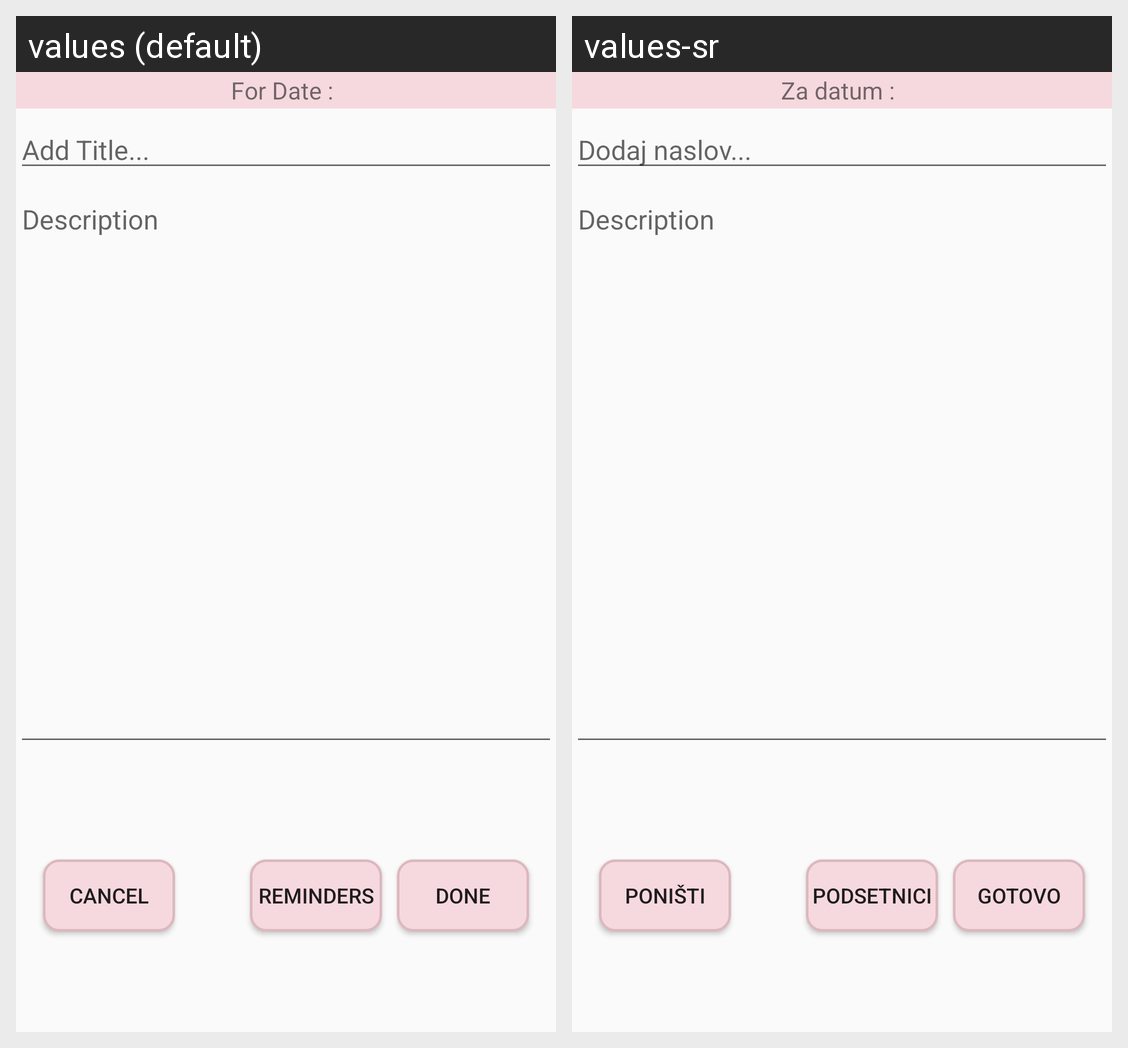

The same Android screen rendered under two of its app's locales, left to right. List the strings drawn on it with the default value and each locale's translation.
Android screen res/layout/activity_new_habit.xml rendered under 2 locales, left to right: values (default), values-sr. Device: Nexus 5 (rendered at 1080×1920; each locale shown at half size, 540×960, under a caption strip naming it); theme AppTheme.
Strings drawn on this screen, with the default value and each locale's value (text and hints the layout hard-codes, and strings that could not be matched under every locale, appear in the picture but are not listed):

for_date
  values: For Date :
  values-sr: Za datum :

task_event_title
  values: Add Title...
  values-sr: Dodaj naslov...

cancel_str
  values: Cancel
  values-sr: Poništi

reminders_num
  values: Reminders
  values-sr: Podsetnici

done_str
  values: Done
  values-sr: Gotovo
